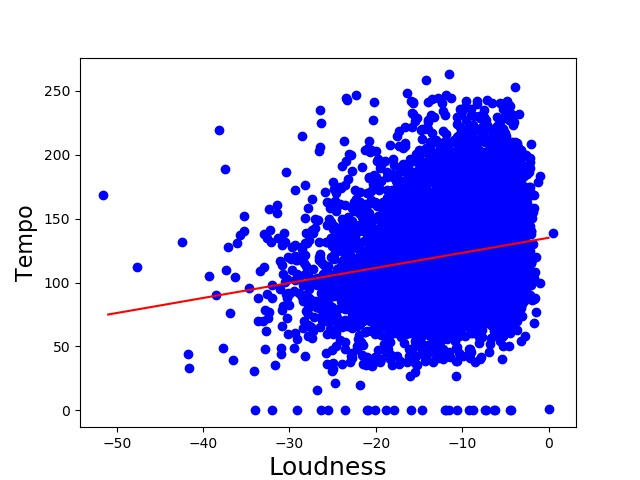

Source data for this figure (header and first rows):
-11.197, 92.198
-9.843, 121.3
-9.689, 100.1
-9.013, 119.3
-4.501, 129.7
-9.323, 147.8
-17.3, 111.8
-11.64, 101.4
-13.5, 86.64
-6.697, 114
-10.02, 146.8
-7.545, 118
-6.632, 130
-7.75, 137.3
-8.346, 125.2
-8.576, 119.8
-16.11, 127.8
-8.032, 99.27
-5.271, 150.1
-6.787, 138.3
-15.22, 86.19
-8.514, 110.4
-8.05, 111.9
-4.264, 166.9
-12.33, 137.5
-5.908, 164.7
-6.486, 125
-4.516, 90.02
-9.616, 127
-18.05, 95.96
-11.94, 110.2
-15.34, 138
-10.92, 130.1
-9.983, 160.8
-7.762, 41.99
-9.512, 189.6
-9.063, 130.6
-8.879, 128.3
-17.7, 90.93
-19.48, 89.67
-7.469, 115.1
-2.022, 115.9
-10.36, 139.3
-12.72, 117.3
-15.66, 102.4
-6.944, 89.98
-7.805, 116.7
-10.7, 123.1
-10.93, 141.9
-9.493, 95.6
-9.253, 155
-12.01, 86.09
-11.04, 90.22
-11.51, 133.1
-14.18, 205.3
-8.531, 180.1
-8.541, 102.5
-6.629, 84.16
-13.33, 124.2
-12.41, 137
-21.55, 106.3
... 9,939 more rows
